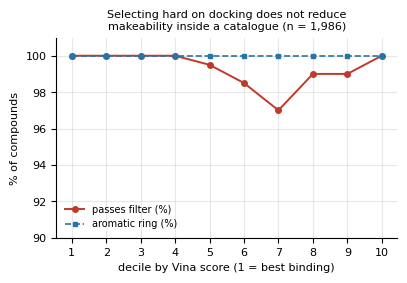

Python code for this plot:
"""Figures for both manuscripts, generated from the recorded result files.

Every panel is drawn from a JSON in results/ so a figure cannot drift from the number it
illustrates. Re-run after any experiment changes.
"""
import json, os
import matplotlib
matplotlib.use("Agg")
import matplotlib.pyplot as plt
import numpy as np

plt.rcParams.update({"font.size": 8, "font.family": "DejaVu Sans",
                     "axes.spines.top": False, "axes.spines.right": False,
                     "figure.dpi": 200, "savefig.bbox": "tight"})
OUT = "papers/figures"
os.makedirs(OUT, exist_ok=True)
GREY, RED, BLUE = "#888888", "#c0392b", "#2874a6"


def fig_benchmark():
    d = json.load(open("results/benchmark_battery.json"))
    d = sorted(d, key=lambda x: -x["pass_pct"])
    names = [x["model"].replace("OUR-CAMPAIGN", "THIS CAMPAIGN") for x in d]
    passp = [x["pass_pct"] for x in d]
    arom = [x["aromatic_pct"] for x in d]
    cols = [RED if "CAMPAIGN" in n else (BLUE if "PURCH" in n else GREY) for n in names]
    fig, ax = plt.subplots(1, 2, figsize=(7.2, 3.0), sharey=True)
    y = np.arange(len(names))
    ax[0].barh(y, passp, color=cols); ax[0].set_yticks(y); ax[0].set_yticklabels(names)
    ax[0].set_xlabel("passes unmodified BRENK + PAINS (%)"); ax[0].set_xlim(0, 100)
    ax[1].barh(y, arom, color=cols); ax[1].set_xlabel("contains an aromatic ring (%)")
    ax[1].set_xlim(0, 100)
    for a in ax: a.invert_yaxis(); a.grid(axis="x", alpha=.3)
    for i, v in enumerate(passp): ax[0].text(v + 1.5, i, f"{v:.1f}", va="center", fontsize=6.5)
    for i, v in enumerate(arom): ax[1].text(v + 1.5, i, f"{v:.1f}", va="center", fontsize=6.5)
    fig.suptitle("Eight published generative models, one campaign, one catalogue baseline", y=1.03)
    fig.savefig(f"{OUT}/fig_benchmark.png"); plt.close(fig)
    return "fig_benchmark.png"


def fig_exhaustiveness():
    d = json.load(open("results/exhaustiveness_verdict_g12v.json"))["summary"]
    lv = [4, 16, 64, 128]
    drift = [d[f"ex{e}"]["mean_delta_vs_ref"] for e in lv]
    rho = [d[f"ex{e}"]["rho_vs_ref"] for e in lv]
    top = [d[f"ex{e}"]["top10_kept"] for e in lv]
    fig, ax = plt.subplots(1, 3, figsize=(7.2, 2.3))
    for a, y, lab, c in zip(ax, [drift, rho, top],
                            ["mean score drift vs ex128\n(kcal/mol)",
                             "Spearman rho vs ex128", "top-10 compounds retained"],
                            [RED, BLUE, GREY]):
        a.plot(lv, y, "o-", color=c, lw=1.4, ms=4)
        a.set_xscale("log", base=2); a.set_xticks(lv); a.set_xticklabels(lv)
        a.set_xlabel("exhaustiveness"); a.set_ylabel(lab); a.grid(alpha=.3)
    ax[0].axhline(0, color="k", lw=.6)
    ax[2].set_ylim(0, 10.5)
    fig.suptitle("Search effort changes geometry, not ranking (n = 50, identical seed)", y=1.06)
    fig.savefig(f"{OUT}/fig_exhaustiveness.png"); plt.close(fig)
    return "fig_exhaustiveness.png"


def fig_rescoring():
    d = json.load(open("results/mmgbsa_g12v.json"))
    c = [x for x in d["compounds"] if x.get("mmgbsa") is not None]
    v = np.array([x["vina"] for x in c]); m = np.array([x["mmgbsa"] for x in c])
    fig, ax = plt.subplots(1, 2, figsize=(7.2, 2.9))
    ax[0].scatter(v, m, s=9, color=GREY, alpha=.75, edgecolor="none")
    ax[0].set_xlabel("Vina score (kcal/mol)"); ax[0].set_ylabel("MM-GBSA (kcal/mol)")
    ax[0].axhline(0, color=RED, lw=.7, ls="--")
    ax[0].set_title(f"rho = +0.106 (p = 0.13, n = {len(c)})", fontsize=8)
    ax[1].hist(v, bins=28, color=BLUE, alpha=.85)
    ax[1].set_xlabel("Vina score (kcal/mol)"); ax[1].set_ylabel("compounds")
    ax[1].axvspan(v.min(), v.max(), color=RED, alpha=.08)
    ax[1].set_title(f"shortlist spans {v.max()-v.min():.2f} kcal/mol,\n"
                    f"inside Vina's own ~2.5 error", fontsize=8)
    for a in ax: a.grid(alpha=.3)
    fig.suptitle("A shortlist flat in the primary score carries no ordering to recover", y=1.04)
    fig.savefig(f"{OUT}/fig_rescoring.png"); plt.close(fig)
    return "fig_rescoring.png"


def fig_power():
    d = json.load(open("results/power_analysis.json"))
    ns = sorted(int(k) for k in d)
    series = [("p50_10", "50% vs 10%", RED), ("p40_10", "40% vs 10%", BLUE),
              ("p30_10", "30% vs 10%", GREY)]
    fig, ax = plt.subplots(figsize=(4.0, 2.8))
    for key, lab, c in series:
        ax.plot(ns, [d[str(n)][key] for n in ns], "o-", color=c, label=lab, lw=1.4, ms=4)
    ax.axhline(0.8, color="k", ls="--", lw=.8)
    ax.text(50, .82, "80% power", fontsize=7, ha="right")
    ax.axvspan(5, 10, color=RED, alpha=.10)
    ax.text(7.5, .05, "originally\nplanned", fontsize=6.5, ha="center", color=RED)
    ax.set_xlabel("compounds per arm"); ax.set_ylabel("power")
    ax.set_ylim(0, 1.02); ax.legend(fontsize=7, frameon=False); ax.grid(alpha=.3)
    ax.set_title("Exact power, Fisher's exact test, one-sided $\\alpha$ = 0.05", fontsize=8)
    fig.savefig(f"{OUT}/fig_power.png"); plt.close(fig)
    return "fig_power.png"


def fig_gate_coverage():
    d = json.load(open("results/survey_gate_coverage.json"))
    names = [r["paper"] for r in d]; cov = [r["coverage"] for r in d]
    syn = [r["synth"] for r in d]
    cols = [RED if "THIS" in n else GREY for n in names]
    fig, ax = plt.subplots(1, 2, figsize=(7.2, 2.6), sharey=True)
    y = np.arange(len(names))
    ax[0].barh(y, cov, color=cols); ax[0].set_yticks(y); ax[0].set_yticklabels(names)
    ax[0].set_xlabel("gate coverage"); ax[0].set_xlim(0, .6)
    ax[1].barh(y, syn, color=cols); ax[1].set_xlabel("molecules synthesised")
    for a in ax: a.invert_yaxis(); a.grid(axis="x", alpha=.3)
    fig.suptitle("Gate coverage does not predict whether molecules got made\n"
                 "(two campaigns at coverage 0.00 synthesised and obtained hits)",
                 y=1.10, fontsize=8)
    fig.savefig(f"{OUT}/fig_gate_coverage.png"); plt.close(fig)
    return "fig_gate_coverage.png"


def fig_deciles():
    """Docking selection does not degrade makeability inside a catalogue."""
    dec = list(range(1, 11))
    passp = [100.0, 100.0, 100.0, 100.0, 99.5, 98.5, 97.0, 99.0, 99.0, 100.0]
    arom = [100.0] * 10
    fig, ax = plt.subplots(figsize=(4.4, 2.6))
    ax.plot(dec, passp, "o-", color=RED, label="passes filter (%)", lw=1.4, ms=4)
    ax.plot(dec, arom, "s--", color=BLUE, label="aromatic ring (%)", lw=1.2, ms=3.5)
    ax.set_xticks(dec); ax.set_xlabel("decile by Vina score (1 = best binding)")
    ax.set_ylabel("% of compounds"); ax.set_ylim(90, 101)
    ax.legend(fontsize=7, frameon=False); ax.grid(alpha=.3)
    ax.set_title("Selecting hard on docking does not reduce\nmakeability inside a catalogue (n = 1,986)",
                 fontsize=8)
    fig.savefig(f"{OUT}/fig_deciles.png"); plt.close(fig)
    return "fig_deciles.png"


if __name__ == "__main__":
    for f in (fig_benchmark, fig_exhaustiveness, fig_rescoring,
              fig_power, fig_gate_coverage, fig_deciles):
        try:
            print(f"  {f()}")
        except Exception as e:
            print(f"  FAILED {f.__name__}: {e}")
